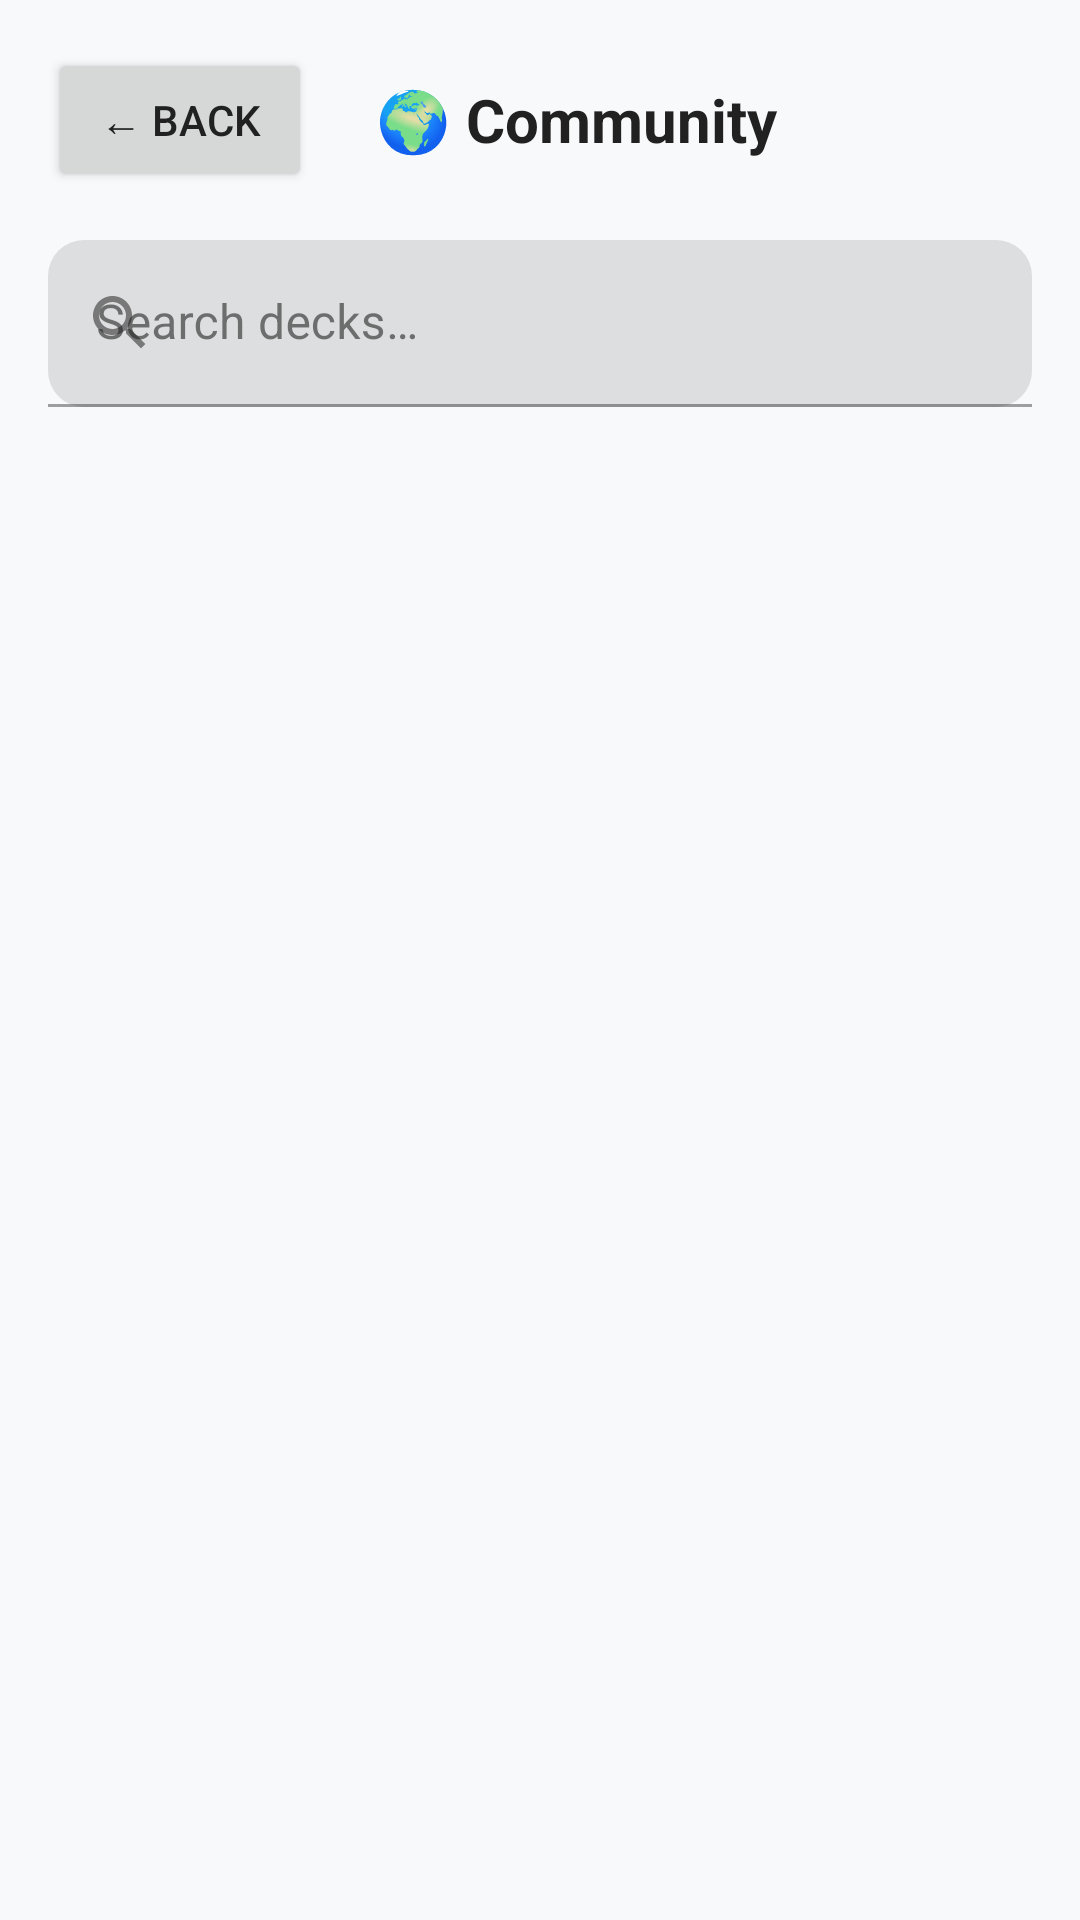

Layout XML and referenced resources for this Android screen:
<!-- AndroidManifest.xml: application theme Theme.Revixa -->
<!-- res/layout/activity_community.xml -->
<?xml version="1.0" encoding="utf-8"?>
<LinearLayout xmlns:android="http://schemas.android.com/apk/res/android"
    xmlns:app="http://schemas.android.com/apk/res-auto"
    android:layout_width="match_parent"
    android:layout_height="match_parent"
    android:orientation="vertical"
    android:background="#F8F9FA">

    
    <LinearLayout
        android:layout_width="match_parent"
        android:layout_height="wrap_content"
        android:orientation="horizontal"
        android:gravity="center_vertical"
        android:padding="16dp"
        android:paddingBottom="8dp">
        <Button
            android:id="@+id/btn_back"
            android:layout_width="wrap_content"
            android:layout_height="wrap_content"
            android:text="← Back"
            android:textColor="#212121"
             />
        <TextView
            android:layout_width="0dp"
            android:layout_height="wrap_content"
            android:layout_weight="1"
            android:text="🌍 Community"
            android:textSize="20sp"
            android:textStyle="bold"
            android:textColor="#212121"
            android:gravity="center" />
        <View android:layout_width="64dp" android:layout_height="1dp" />
    </LinearLayout>

    
    <com.google.android.material.textfield.TextInputLayout
        android:layout_width="match_parent"
        android:layout_height="wrap_content"
        android:layout_marginHorizontal="16dp"
        android:layout_marginBottom="10dp"
        android:hint="Search decks…"
        
        app:startIconDrawable="@drawable/ic_search"
        app:boxCornerRadiusBottomEnd="12dp"
        app:boxCornerRadiusBottomStart="12dp"
        app:boxCornerRadiusTopEnd="12dp"
        app:boxCornerRadiusTopStart="12dp">
        <com.google.android.material.textfield.TextInputEditText
            android:id="@+id/et_search_community"
            android:layout_width="match_parent"
            android:layout_height="wrap_content"
            android:inputType="text"
            android:imeOptions="actionSearch" />
    </com.google.android.material.textfield.TextInputLayout>

    
    <HorizontalScrollView
        android:layout_width="match_parent"
        android:layout_height="wrap_content"
        android:scrollbars="none"
        android:paddingHorizontal="16dp"
        android:layout_marginBottom="8dp">
        <com.google.android.material.chip.ChipGroup
            android:id="@+id/chip_group_filter"
            android:layout_width="wrap_content"
            android:layout_height="wrap_content"
            app:singleSelection="true" />
    </HorizontalScrollView>

    
    <ProgressBar
        android:id="@+id/progress_community"
        style="@style/Widget.AppCompat.ProgressBar"
        android:layout_width="wrap_content"
        android:layout_height="wrap_content"
        android:layout_gravity="center"
        android:visibility="gone" />

    
    <androidx.recyclerview.widget.RecyclerView
        android:id="@+id/rv_community_cards"
        android:layout_width="match_parent"
        android:layout_height="0dp"
        android:layout_weight="1"
        android:paddingHorizontal="16dp"
        android:paddingBottom="16dp"
        android:clipToPadding="false" />

</LinearLayout>
<!-- resources referenced by this layout -->
<resources>
  <!-- drawable ic_search (drawable) -->
  <?xml version="1.0" encoding="utf-8"?>
  <vector xmlns:android="http://schemas.android.com/apk/res/android"
      android:width="24dp"
      android:height="24dp"
      android:viewportWidth="24"
      android:viewportHeight="24">
      <path
          android:fillColor="#757575"
          android:pathData="M15.5,14H14.71L14.43,13.73C15.41,12.59 16,11.11 16,9.5C16,5.91 13.09,3 9.5,3C5.91,3 3,5.91 3,9.5C3,13.09 5.91,16 9.5,16C11.11,16 12.59,15.41 13.73,14.43L14,14.71V15.5L19,20.49L20.49,19L15.5,14ZM9.5,14C7.01,14 5,11.99 5,9.5C5,7.01 7.01,5 9.5,5C11.99,5 14,7.01 14,9.5C14,11.99 11.99,14 9.5,14Z" />
  </vector>
  <style name="Theme.Revixa" parent="Theme.MaterialComponents.Light.NoActionBar">
          <item name="colorPrimary">@color/indigo_500</item>
          <item name="colorPrimaryVariant">@color/indigo_700</item>
          <item name="colorPrimaryDark">@color/indigo_700</item>
          <item name="colorSecondary">@color/teal_400</item>
          <item name="colorSecondaryVariant">@color/teal_700</item>
          <item name="colorOnPrimary">@color/white</item>
          <item name="colorOnSecondary">@color/white</item>
          <item name="colorSurface">@color/surface_light</item>
          <item name="colorOnSurface">@color/text_primary_light</item>
          <item name="colorError">@color/color_error</item>
          <item name="colorOnError">@color/white</item>
          <item name="android:colorBackground">@color/surface_light</item>
          <item name="android:windowBackground">@color/surface_light</item>
          <item name="android:statusBarColor">@color/indigo_700</item>
          <item name="android:navigationBarColor">@color/surface_light</item>
          <item name="android:textColorPrimary">@color/text_primary_light</item>
          <item name="android:textColorSecondary">@color/text_secondary_light</item>
      </style>
  <color name="indigo_500">#3F51B5</color>
  <color name="indigo_700">#303F9F</color>
  <color name="teal_400">#26A69A</color>
  <color name="teal_700">#00796B</color>
  <color name="white">#FFFFFF</color>
  <color name="surface_light">#F8F9FA</color>
  <color name="text_primary_light">#212121</color>
  <color name="color_error">#EF5350</color>
  <color name="text_secondary_light">#757575</color>
</resources>
